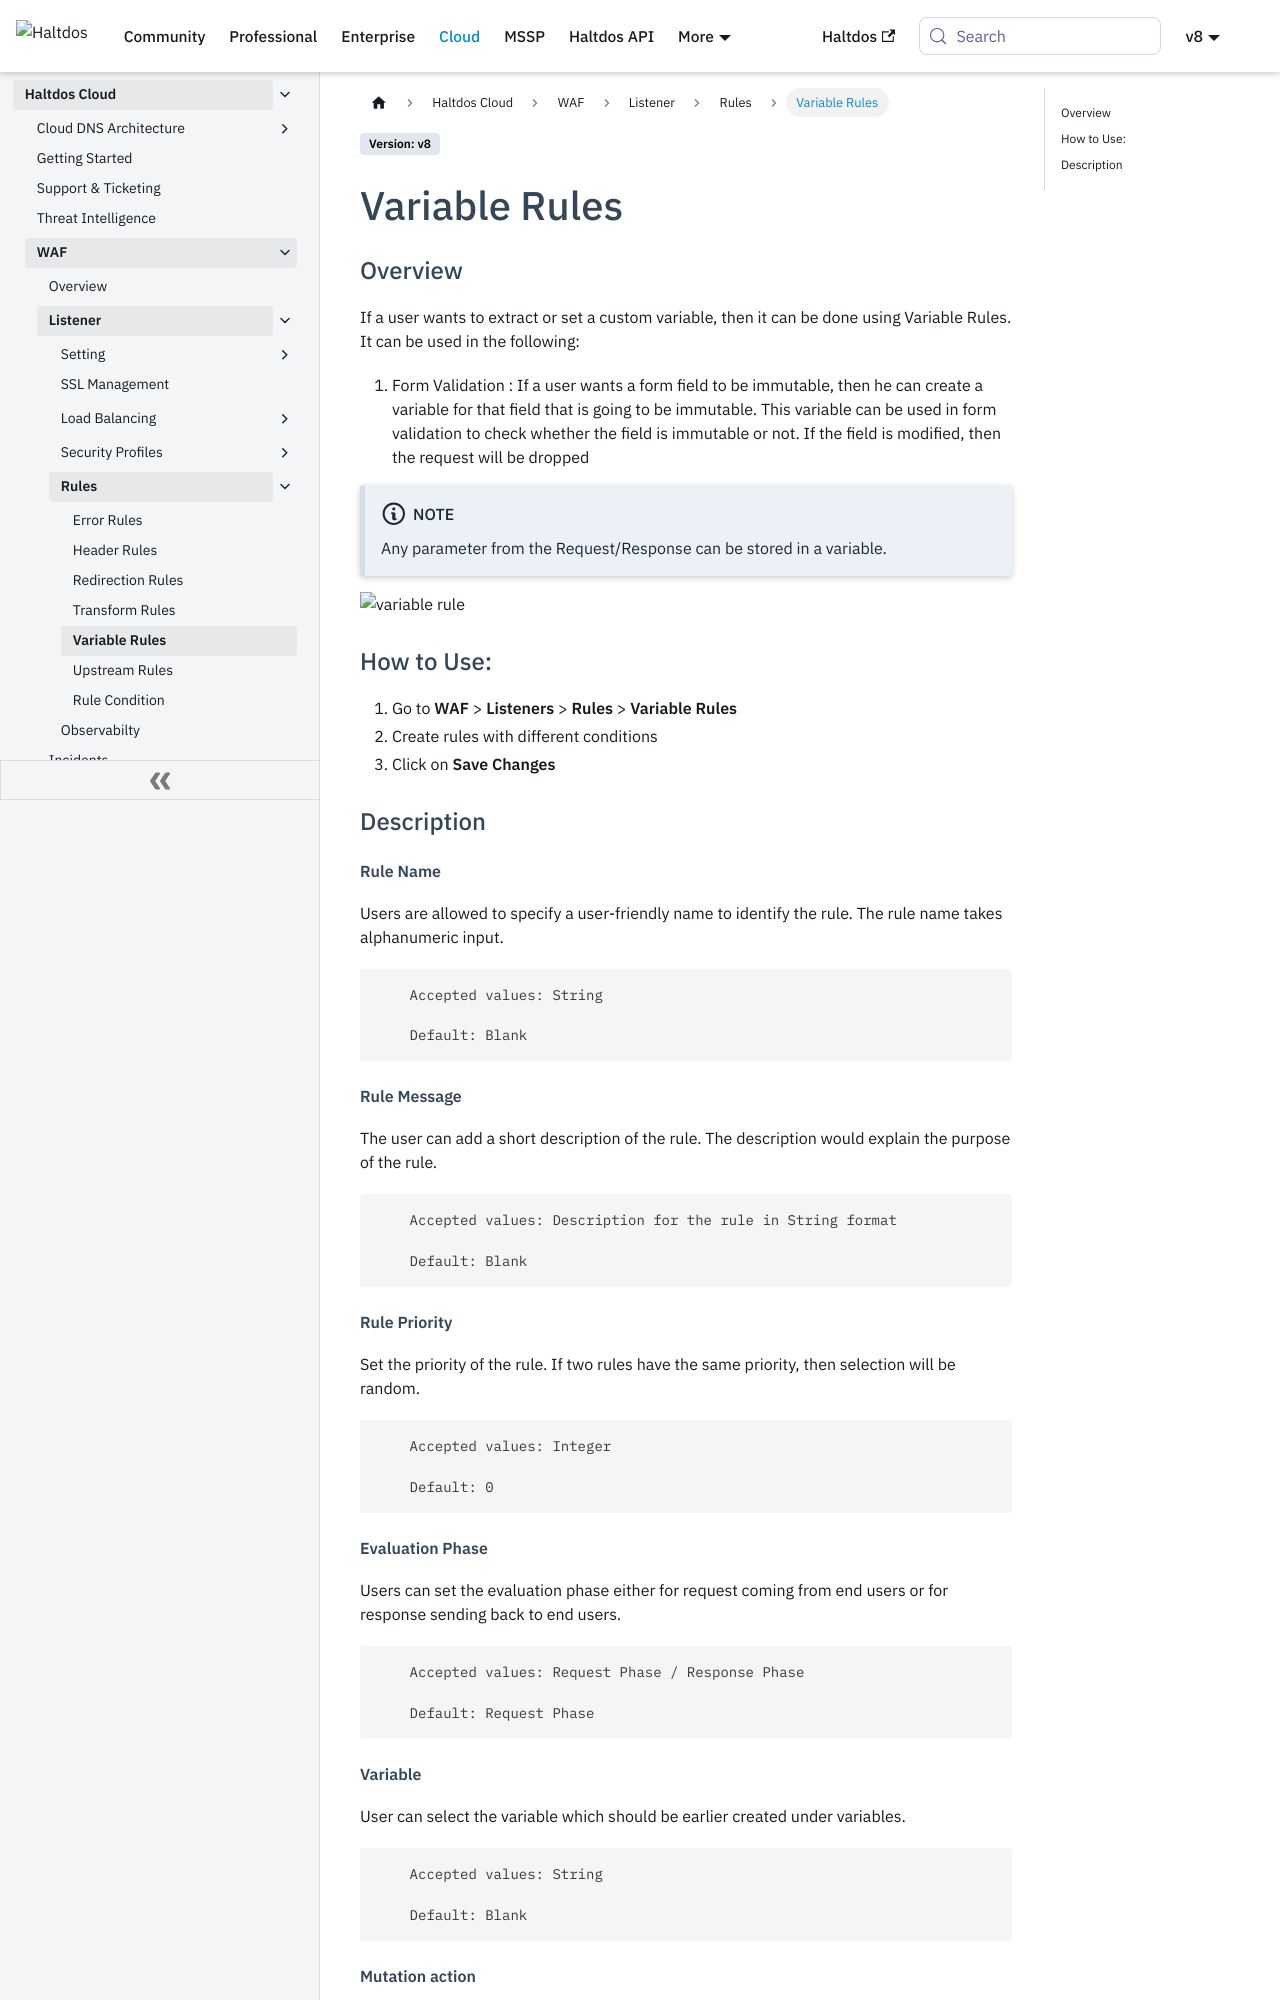

repository: halt-dos/hd-wiki-public · page: v8/cloud/waf/listener/rules/variablerule/index.html · generator: docusaurus

---
sidebar_position: 4
---

# Variable Rules

### Overview
If a user wants to extract or set a custom variable, then it can be done using Variable Rules. It can be used in the following:

1. Form Validation : If a user wants a form field to be immutable, then he can create a variable for that field that is going to be immutable. This variable can be used in form validation to check whether the field is immutable or not. If the field is modified, then the request will be dropped

:::note Note
Any parameter from the Request/Response can be stored in a variable.
:::

![variable rule](/img/waf/v8/docs/list_variable.png)


### How to Use:
1. Go to **WAF** > **Listeners** > **Rules** > **Variable Rules**
2. Create rules with different conditions
3. Click on **Save Changes**

### Description
##### **Rule Name** 

Users are allowed to specify a user-friendly name to identify the rule. The rule name takes alphanumeric input.

```
    Accepted values: String

    Default: Blank
```


##### **Rule Message** 

The user can add a short description of the rule. The description would explain the purpose of the rule.

```
    Accepted values: Description for the rule in String format

    Default: Blank
```


##### **Rule Priority**

Set the priority of the rule. If two rules have the same priority, then selection will be random.

```
    Accepted values: Integer

    Default: 0
```


##### **Evaluation Phase**

Users can set the evaluation phase either for request coming from end users or for response sending back to end users.

```
    Accepted values: Request Phase / Response Phase

    Default: Request Phase 
```
